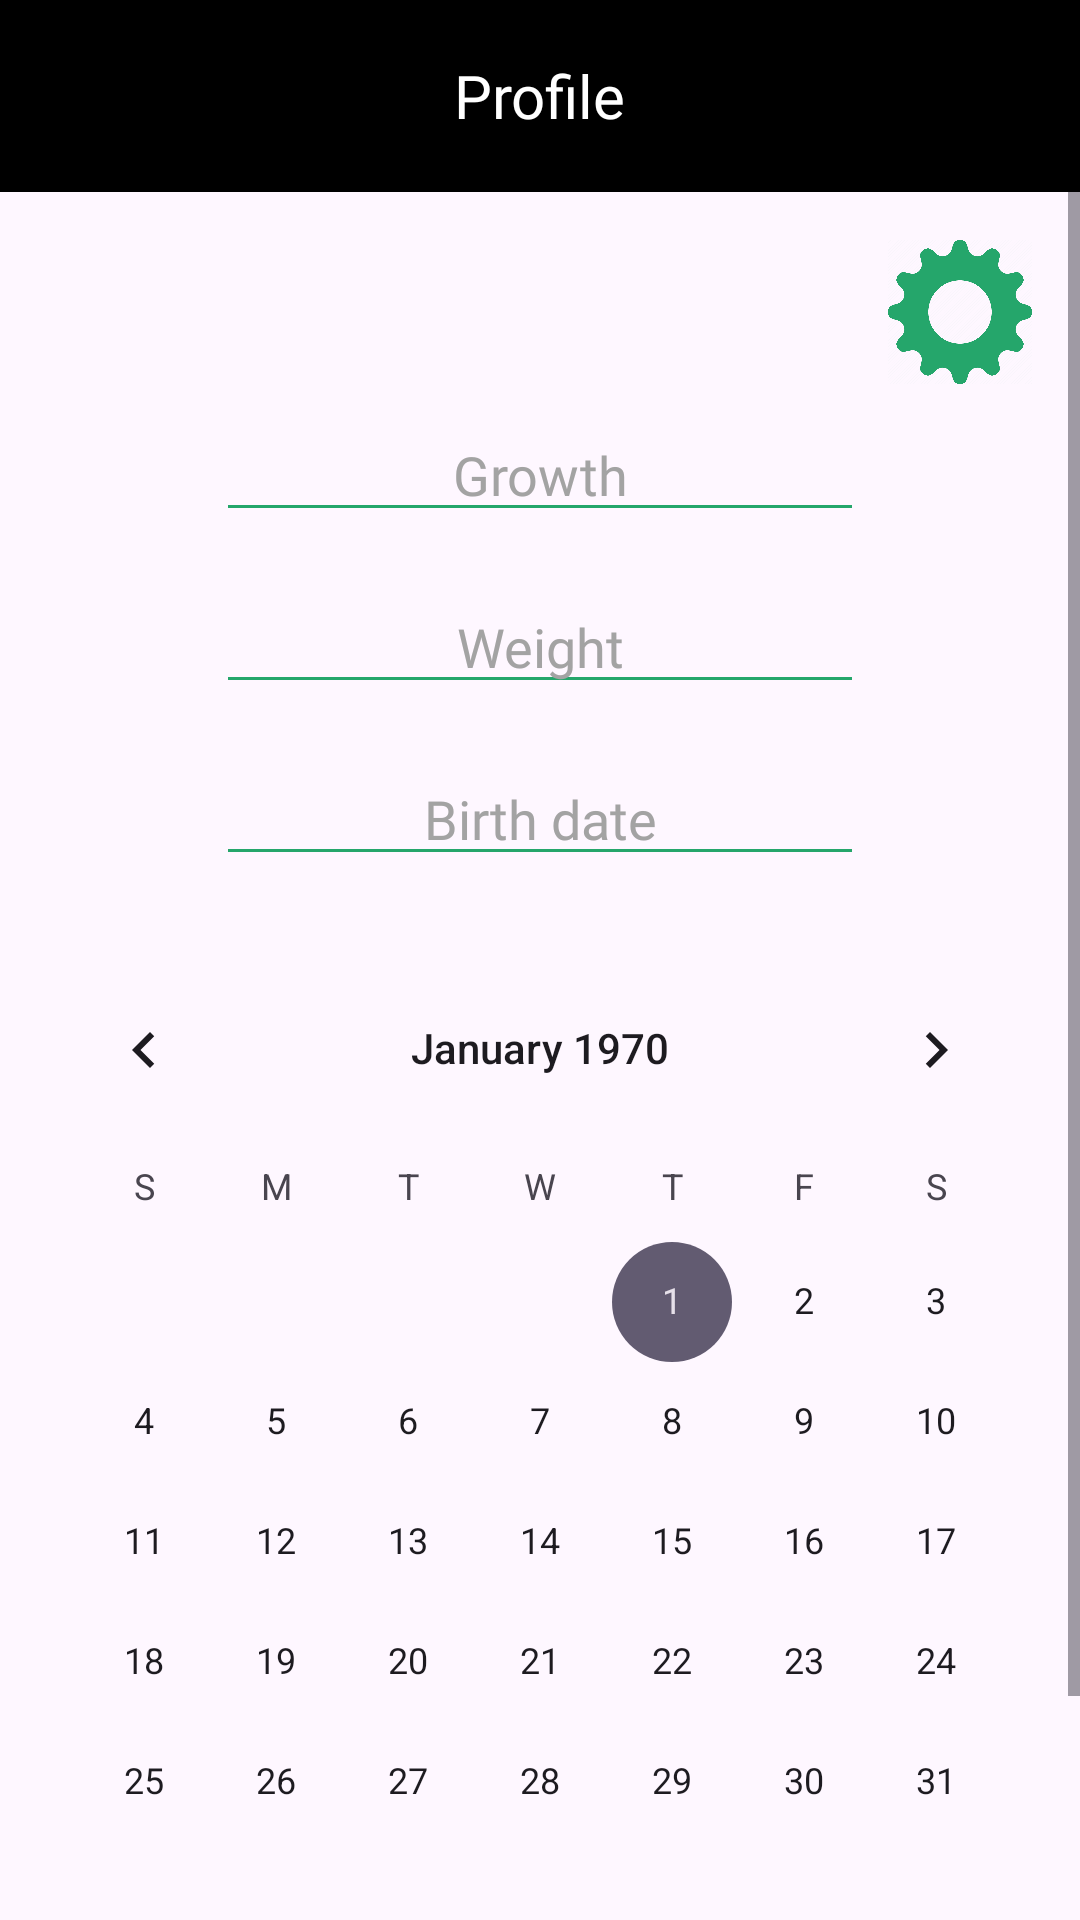

The Android layout XML behind this screen, and the referenced resources:
<!-- AndroidManifest.xml: application theme Theme.MobileHealth -->
<!-- res/layout/fragment_profile.xml -->
<?xml version="1.0" encoding="utf-8"?>
<FrameLayout xmlns:android="http://schemas.android.com/apk/res/android"
    xmlns:app="http://schemas.android.com/apk/res-auto"
    xmlns:tools="http://schemas.android.com/tools"
    android:layout_width="match_parent"
    android:layout_height="match_parent"
    tools:context=".presentation.view.ProfileFragment">

    <androidx.constraintlayout.widget.ConstraintLayout
        android:layout_width="match_parent"
        android:layout_height="match_parent">

        <androidx.appcompat.widget.Toolbar
            android:id="@+id/toolbar"
            android:layout_width="match_parent"
            android:layout_height="wrap_content"
            android:background="@color/black"
            app:layout_constraintEnd_toEndOf="parent"
            app:layout_constraintStart_toStartOf="parent"
            app:layout_constraintTop_toTopOf="parent">

            <TextView
                style="@style/main_title_style"
                android:layout_width="wrap_content"
                android:layout_height="wrap_content"
                android:layout_gravity="center"
                android:fontFamily="@font/andika_new_basic_bold"
                android:text="@string/profile" />

        </androidx.appcompat.widget.Toolbar>

        <ScrollView
            android:layout_width="match_parent"
            android:layout_height="0dp"
            app:layout_constraintBottom_toBottomOf="parent"
            app:layout_constraintTop_toBottomOf="@+id/toolbar" >

            <androidx.constraintlayout.widget.ConstraintLayout
                android:layout_width="match_parent"
                android:layout_height="match_parent">

                <ImageButton
                    android:id="@+id/btnSettings"
                    android:layout_width="48dp"
                    android:layout_height="48dp"
                    android:layout_marginTop="16dp"
                    android:layout_marginEnd="16dp"
                    android:background="@null"
                    android:scaleType="fitXY"
                    android:src="@drawable/settings_icon"
                    app:layout_constraintEnd_toEndOf="parent"
                    app:layout_constraintTop_toTopOf="parent"
                    app:tint="@color/selected" />

                <EditText
                    android:id="@+id/etGrowth"
                    style="@style/main_edittext_style"
                    android:layout_width="216dp"
                    android:layout_height="wrap_content"
                    android:layout_marginTop="8dp"
                    android:hint="@string/growth"
                    android:inputType="number"
                    android:maxLength="3"
                    android:textAlignment="center"
                    app:layout_constraintEnd_toEndOf="parent"
                    app:layout_constraintStart_toStartOf="parent"
                    app:layout_constraintTop_toBottomOf="@+id/btnSettings" />

                <EditText
                    android:id="@+id/etWeight"
                    style="@style/main_edittext_style"
                    android:layout_width="216dp"
                    android:layout_height="wrap_content"
                    android:layout_marginTop="16dp"
                    android:hint="@string/weight"
                    android:maxLength="3"
                    android:inputType="number"
                    android:textAlignment="center"
                    app:layout_constraintEnd_toEndOf="parent"
                    app:layout_constraintStart_toStartOf="parent"
                    app:layout_constraintTop_toBottomOf="@+id/etGrowth" />

                <EditText
                    android:id="@+id/etBirthDate"
                    style="@style/main_edittext_style"
                    android:layout_width="216dp"
                    android:layout_height="wrap_content"
                    android:layout_marginTop="16dp"
                    android:enabled="true"
                    android:hint="@string/birth_date"
                    android:inputType="datetime|date"
                    android:textAlignment="center"
                    app:layout_constraintEnd_toEndOf="parent"
                    app:layout_constraintStart_toStartOf="parent"
                    app:layout_constraintTop_toBottomOf="@+id/etWeight" />

                <Button
                    android:id="@+id/btnSaveProfile"
                    style="@style/main_button_style"
                    android:layout_width="128dp"
                    android:layout_height="wrap_content"
                    android:layout_marginTop="24dp"
                    android:text="@string/save"
                    app:layout_constraintEnd_toEndOf="parent"
                    app:layout_constraintStart_toStartOf="parent"
                    app:layout_constraintTop_toBottomOf="@+id/cvBirthDate" />

                <CalendarView
                    android:id="@+id/cvBirthDate"
                    android:layout_width="wrap_content"
                    android:layout_height="wrap_content"
                    android:layout_marginTop="24dp"
                    android:maxDate="12/31/2015"
                    android:minDate="01/01/1950"
                    app:layout_constraintEnd_toEndOf="parent"
                    app:layout_constraintStart_toStartOf="parent"
                    app:layout_constraintTop_toBottomOf="@+id/etBirthDate" />
            </androidx.constraintlayout.widget.ConstraintLayout>
        </ScrollView>

    </androidx.constraintlayout.widget.ConstraintLayout>

</FrameLayout>
<!-- resources referenced by this layout -->
<resources>
  <color name="black">#FF000000</color>
  <color name="selected">#25A66B</color>
  <!-- drawable settings_icon: png bitmap (drawable, 79271 bytes) -->
  <string name="birth_date">Birth date</string>
  <string name="growth">Growth</string>
  <string name="profile">Profile</string>
  <string name="save">Save</string>
  <string name="weight">Weight</string>
  <style name="main_button_style">
          <item name="android:backgroundTint">@color/selected</item>
          <item name="android:textColor">@color/white</item>
      </style>
  <style name="main_edittext_style">
          <item name="android:backgroundTint">@color/selected</item>
          <item name="android:fontFamily">@font/andika_new_basic_bold</item>
          <item name="android:textColorHint">@color/hint</item>
      </style>
  <style name="main_title_style">
          <item name="android:fontFamily">@font/andika_new_basic_bold</item>
          <item name="android:textColor">@color/white</item>
          <item name="android:textSize">20sp</item>
      </style>
  <style name="Theme.MobileHealth" parent="Base.Theme.MobileHealth" />
  <color name="white">#FFFFFFFF</color>
  <color name="hint">#A3A3A3</color>
  <style name="Base.Theme.MobileHealth" parent="Theme.Material3.Light.NoActionBar">
          
          
          <item name="android:forceDarkAllowed" tools:ignore="NewApi">false</item>
      </style>
</resources>
